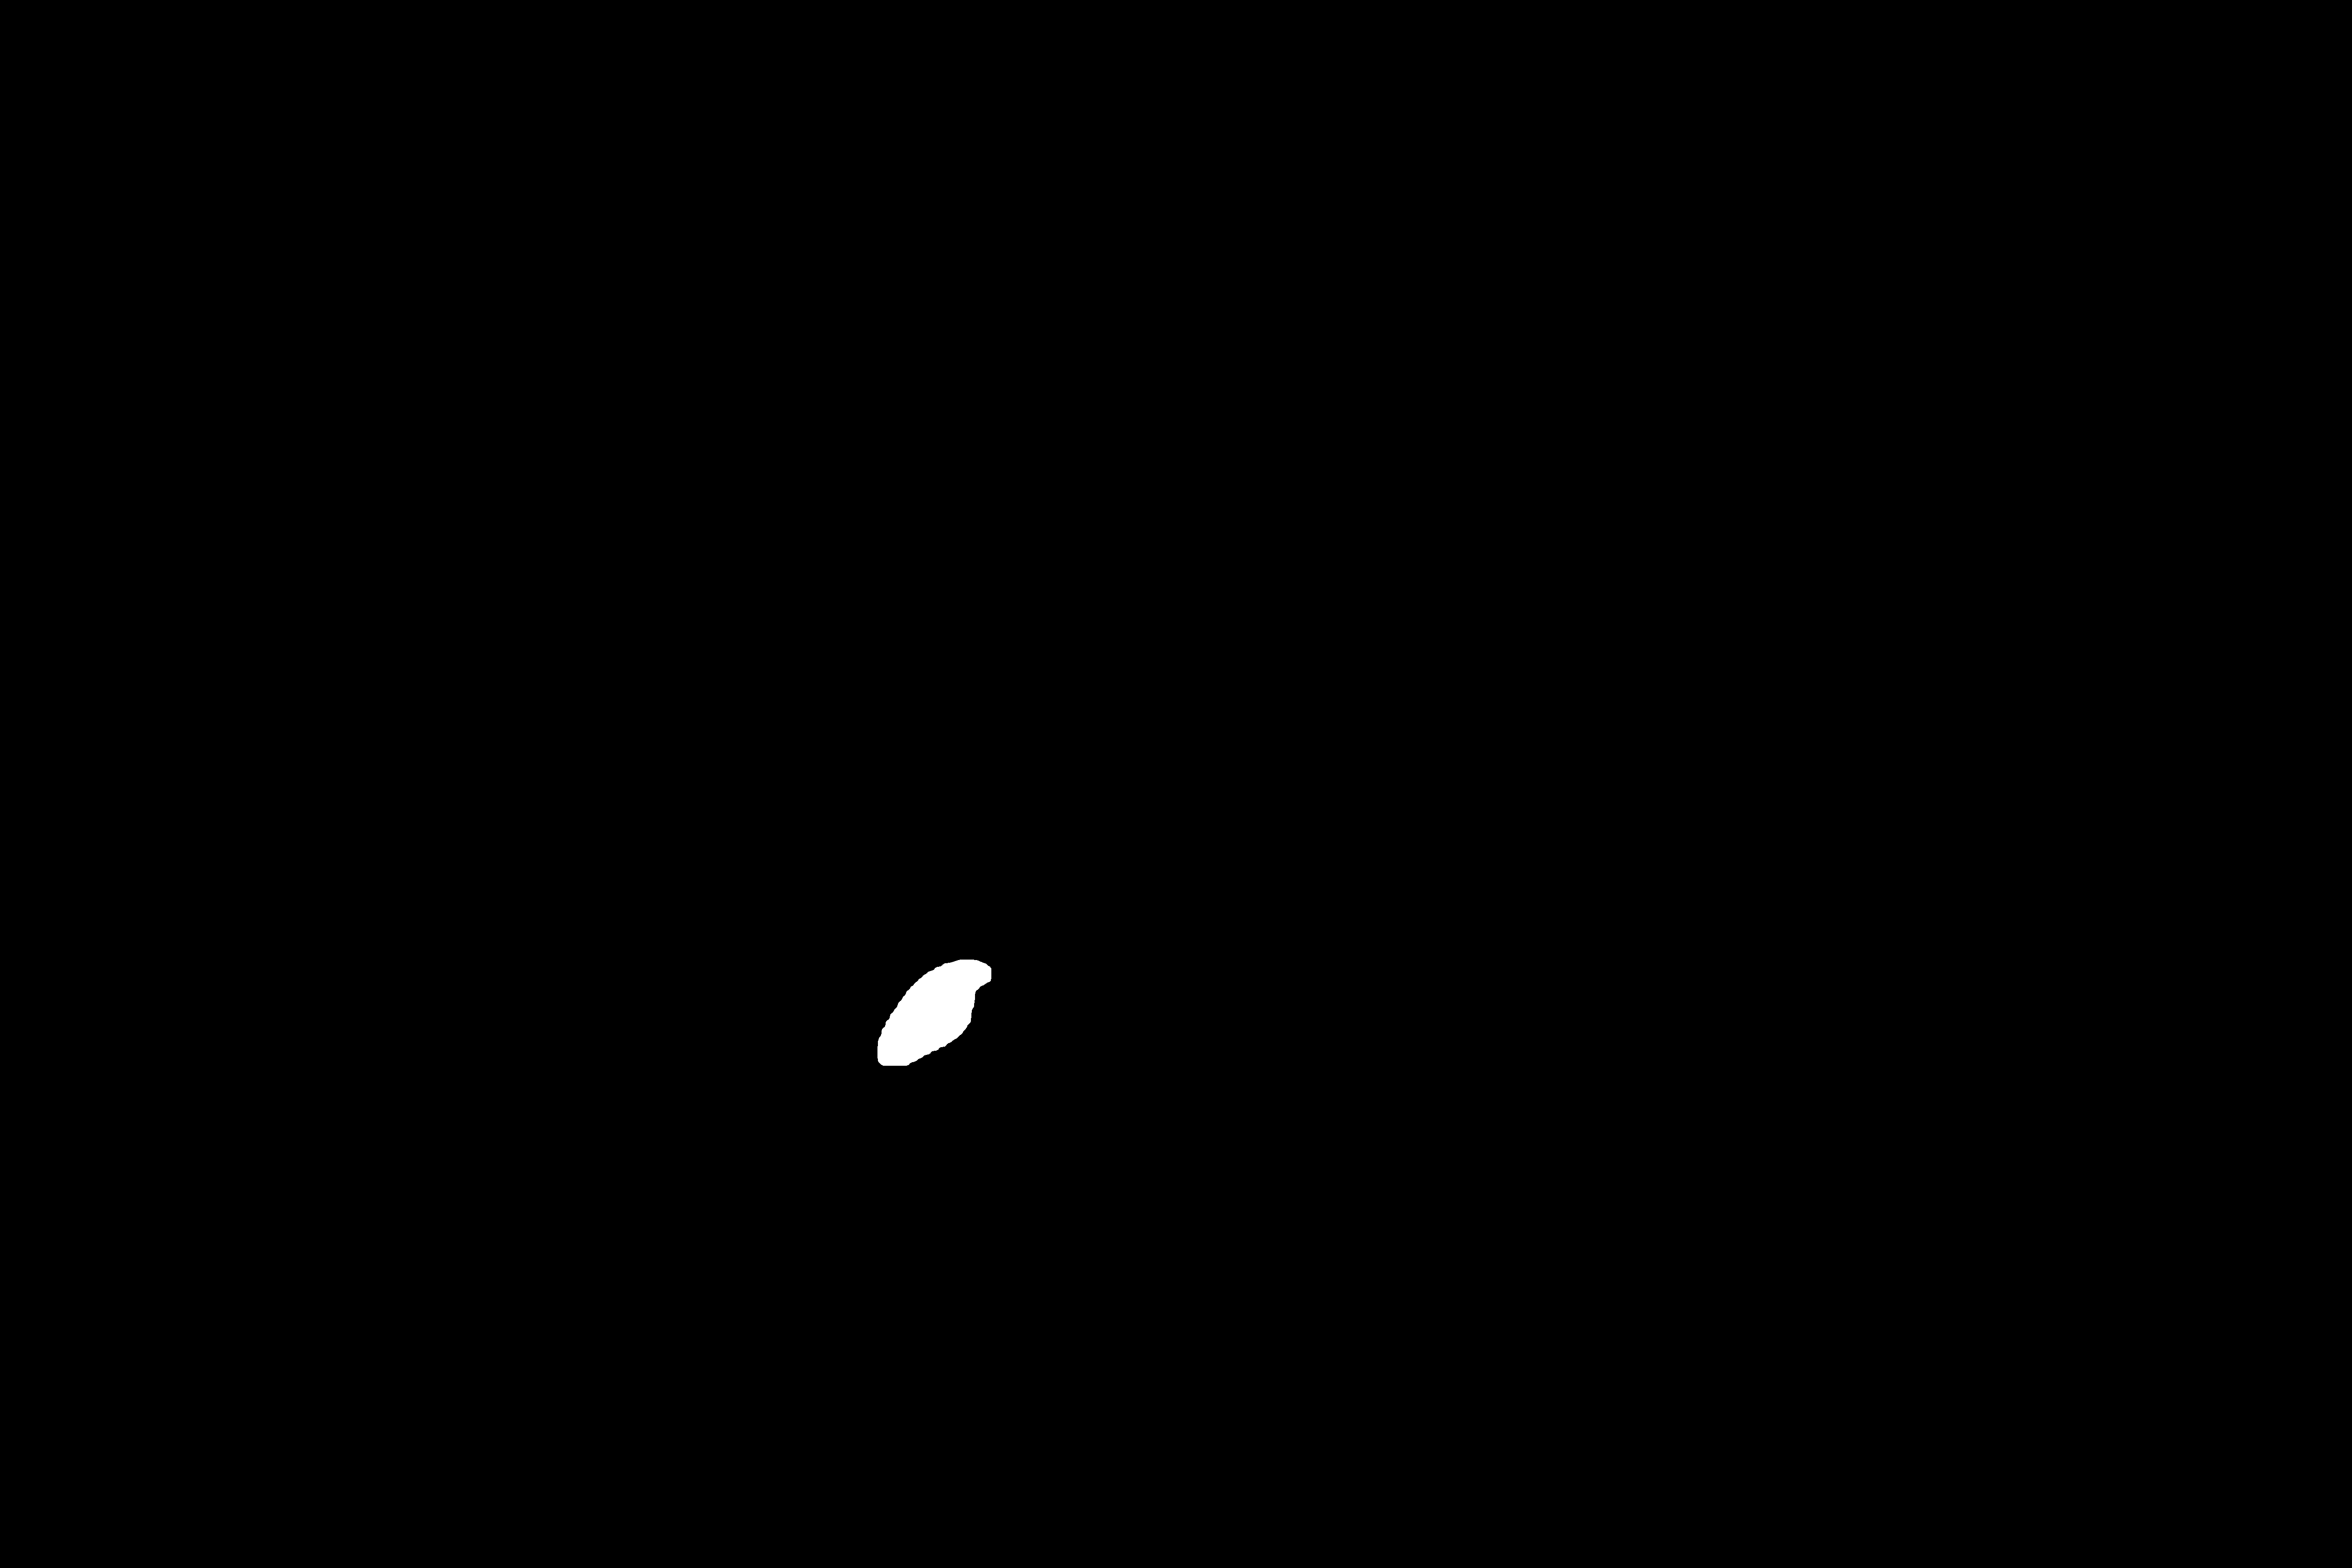

The table this chart was drawn from, first rows:
2.134000000000000000e+03, 2.134000000000000000e+03, 2.134000000000000000e+03, 2.134000000000000000e+03, 2.134000000000000000e+03, 2.134000000000000000e+03, 2.134000000000000000e+03, 2.134000000000000000e+03, 2.134000000000000000e+03, 2.134000000000000000e+03, 2.134000000000000000e+03, 2.134000000000000000e+03, 2.134000000000000000e+03, 2.134000000000000000e+03, 2.134000000000000000e+03, 2.134000000000000000e+03, 2.134000000000000000e+03, 2.134000000000000000e+03, 2.134000000000000000e+03, 2.134000000000000000e+03, 2.134000000000000000e+03, 2.134000000000000000e+03, 2.134000000000000000e+03, 2.134000000000000000e+03
2.065000000000000000e+03, 2.066000000000000000e+03, 2.067000000000000000e+03, 2.068000000000000000e+03, 2.069000000000000000e+03, 2.070000000000000000e+03, 2.071000000000000000e+03, 2.072000000000000000e+03, 2.073000000000000000e+03, 2.074000000000000000e+03, 2.075000000000000000e+03, 2.076000000000000000e+03, 2.077000000000000000e+03, 2.078000000000000000e+03, 2.079000000000000000e+03, 2.080000000000000000e+03, 2.081000000000000000e+03, 2.082000000000000000e+03, 2.083000000000000000e+03, 2.084000000000000000e+03, 2.085000000000000000e+03, 2.086000000000000000e+03, 2.087000000000000000e+03, 2.088000000000000000e+03
